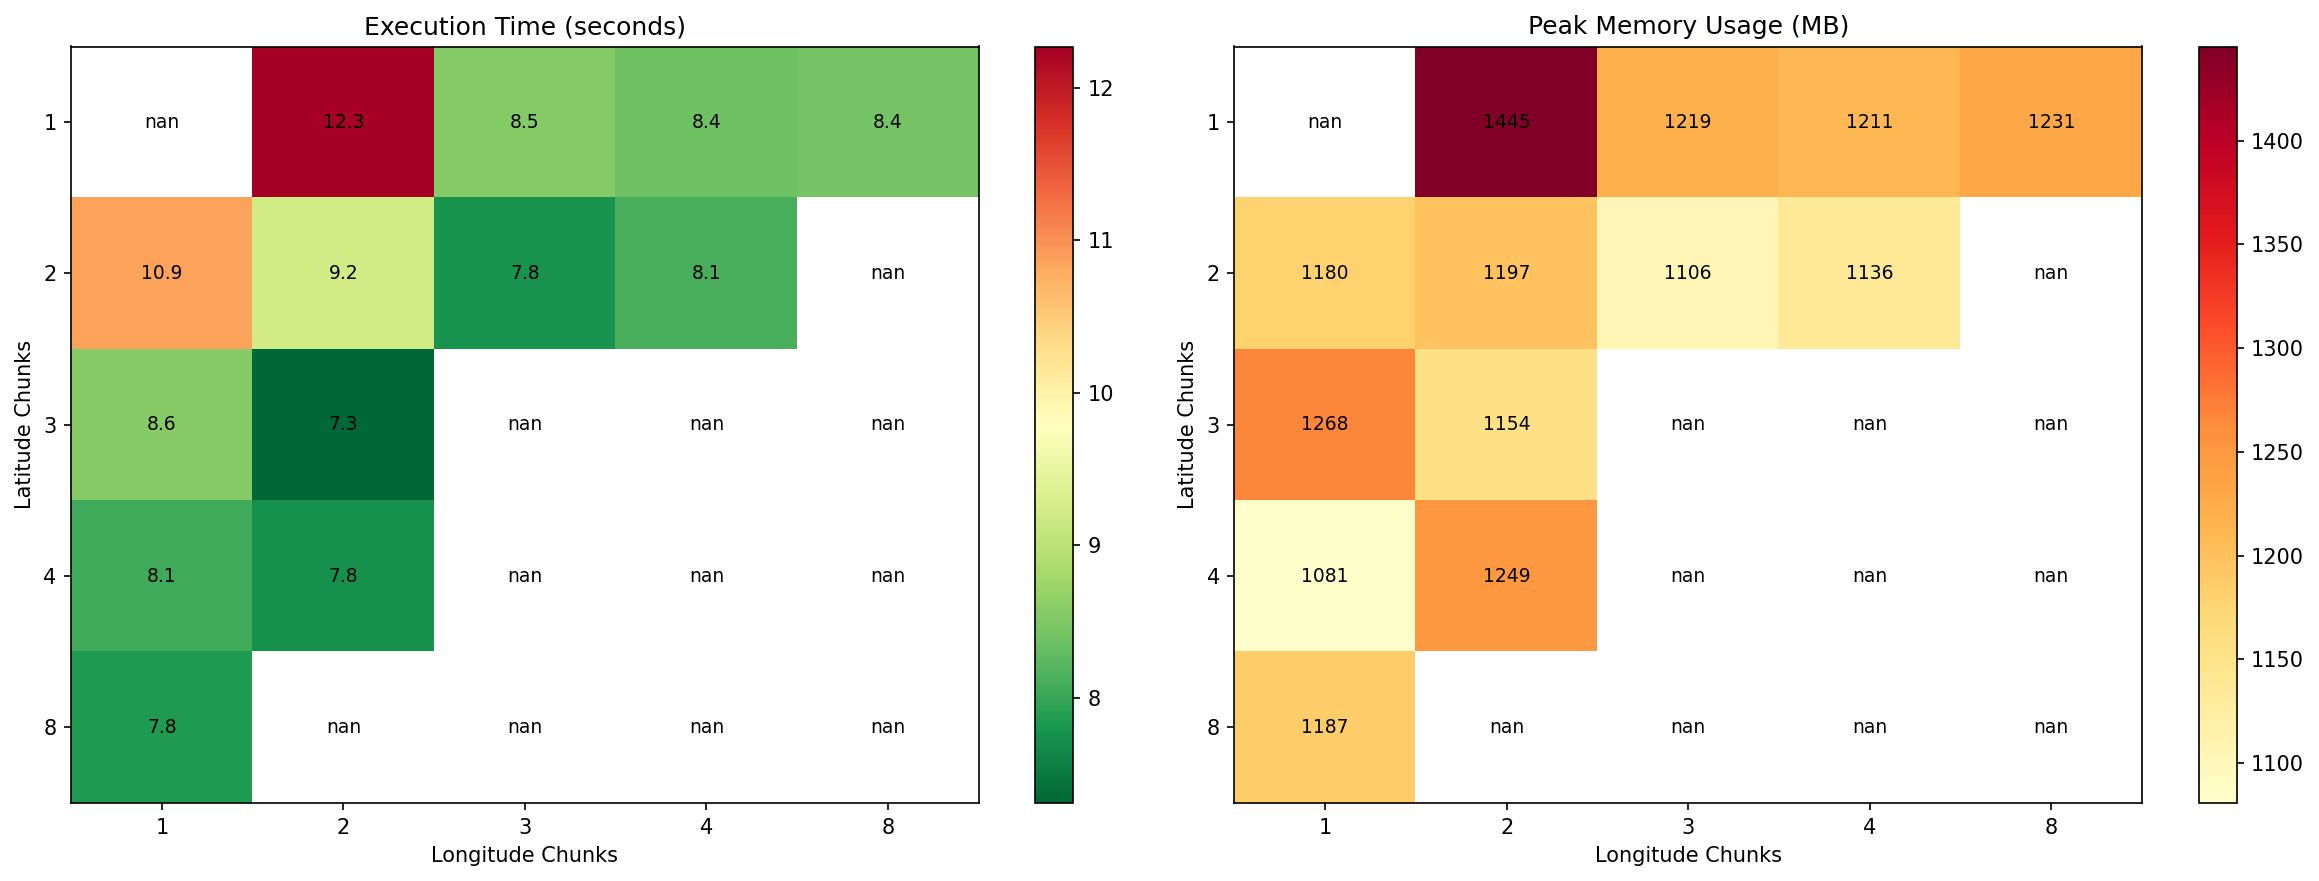

Data behind this chart, as committed beside it:
n_chunks_lat, n_chunks_lon, total_chunks, time_seconds, memory_mb, n_objects, status
1, 2, 2, 12.27, 1445, 50, success
1, 3, 3, 8.531, 1219, 50, success
1, 4, 4, 8.375, 1211, 50, success
1, 8, 8, 8.422, 1231, 50, success
2, 1, 2, 10.86, 1180, 50, success
2, 2, 4, 9.211, 1197, 50, success
2, 3, 6, 7.755, 1106, 50, success
2, 4, 8, 8.122, 1136, 50, success
3, 1, 3, 8.565, 1268, 50, success
3, 2, 6, 7.308, 1154, 50, success
4, 1, 4, 8.057, 1081, 50, success
4, 2, 8, 7.75, 1249, 50, success
8, 1, 8, 7.849, 1187, 51, success
